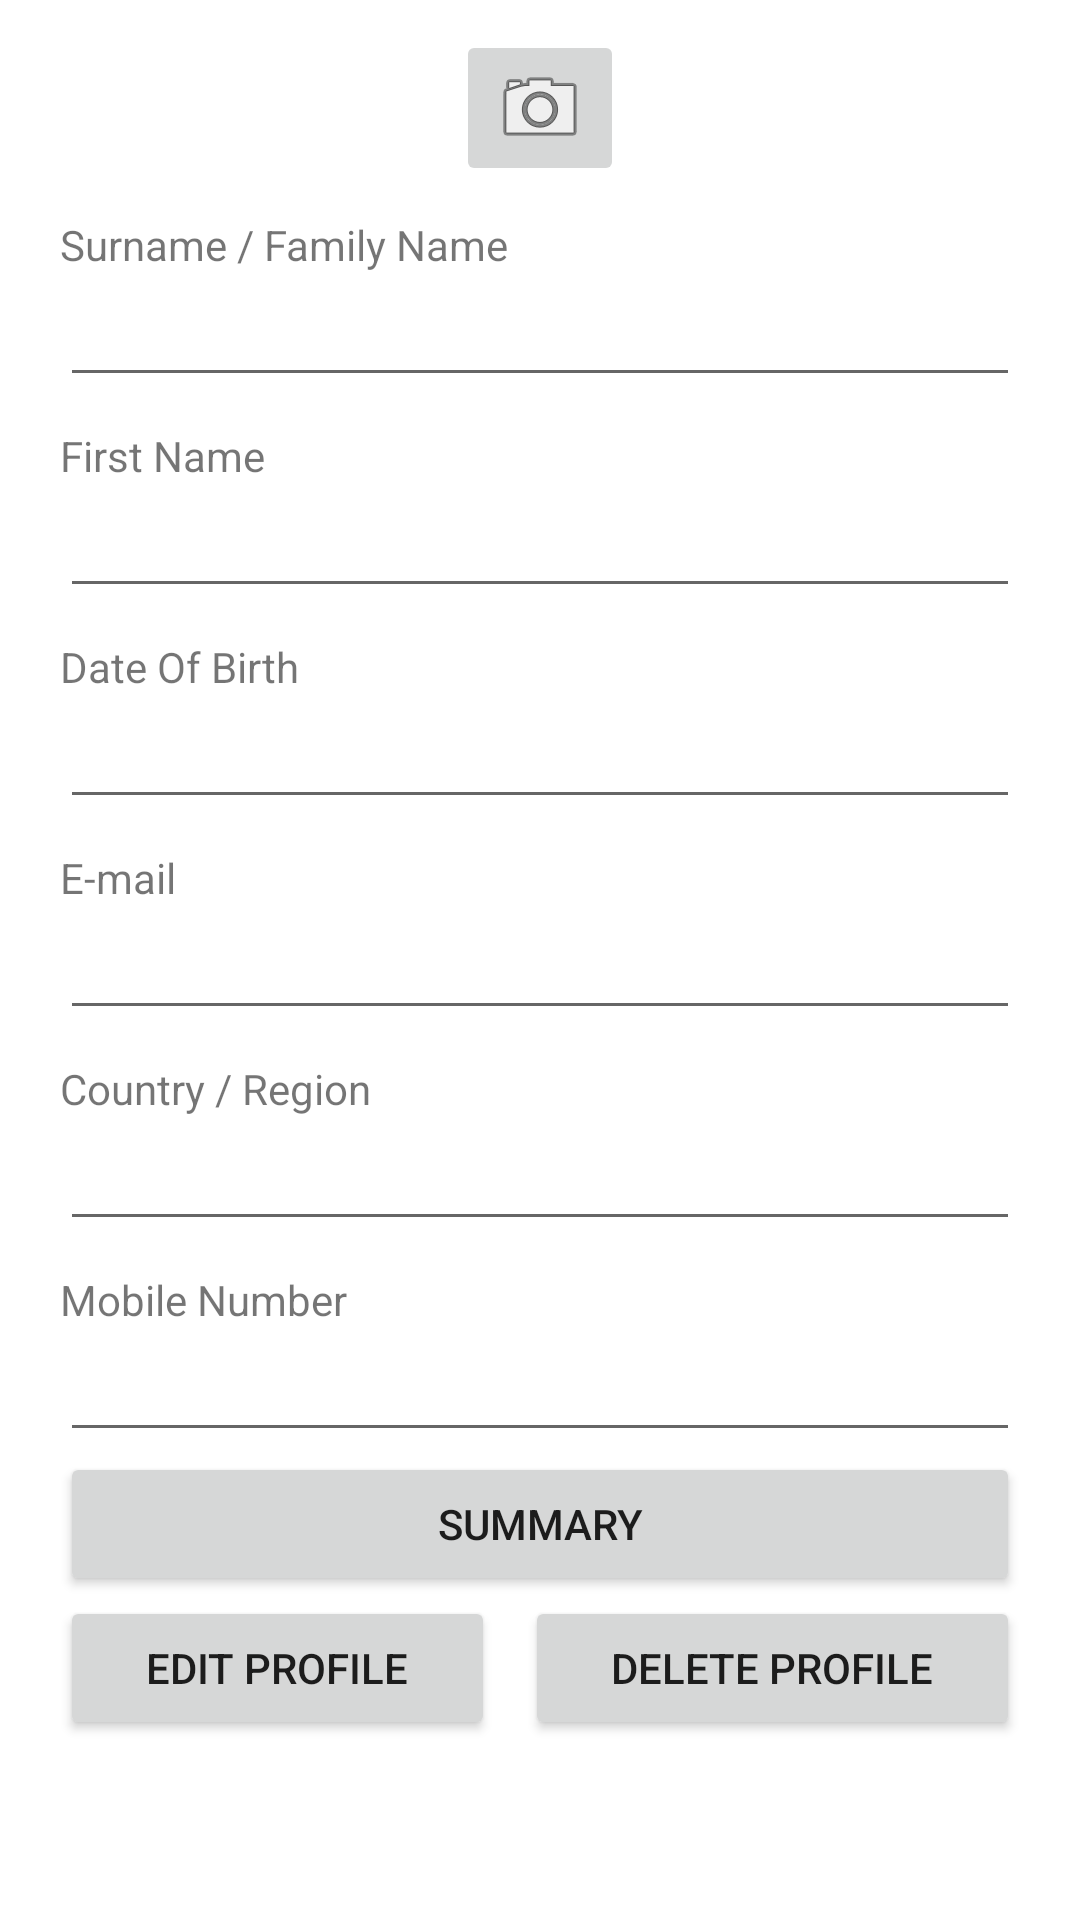

The Android layout XML behind this screen, and the referenced resources:
<!-- AndroidManifest.xml: application theme Theme.HotelPro -->
<!-- res/layout/profile_fragment2.xml -->
<?xml version="1.0" encoding="utf-8"?>
<androidx.constraintlayout.widget.ConstraintLayout xmlns:android="http://schemas.android.com/apk/res/android"
    xmlns:app="http://schemas.android.com/apk/res-auto"
    xmlns:tools="http://schemas.android.com/tools"
    android:layout_width="match_parent"
    android:layout_height="match_parent"
    tools:context=".ui.profile.ProfileFragment">

    <ScrollView
        android:layout_width="match_parent"
        android:layout_height="match_parent"
        app:layout_constraintBottom_toBottomOf="parent"
        app:layout_constraintEnd_toEndOf="parent"
        app:layout_constraintStart_toStartOf="parent"
        app:layout_constraintTop_toTopOf="parent"
        >

        <LinearLayout
            android:layout_width="match_parent"
            android:layout_height="match_parent"
            android:orientation="vertical"
            android:layout_marginTop="10dp"
            android:layout_marginLeft="20dp"
            android:layout_marginRight="20dp">


            <LinearLayout
                android:layout_width="match_parent"
                android:layout_height="match_parent"
                android:orientation="vertical"
                android:gravity="center">

                <ImageButton
                    android:id="@+id/profile_img_btn_dp"
                    android:layout_width="wrap_content"
                    android:layout_height="wrap_content"
                    android:src="@android:drawable/ic_menu_camera" />
            </LinearLayout>

            <LinearLayout
                android:layout_width="match_parent"
                android:layout_height="match_parent"
                android:orientation="vertical"
                android:layout_marginTop="10dp">

                <TextView
                    android:id="@+id/profile_txt_view_surname"
                    android:layout_width="match_parent"
                    android:layout_height="wrap_content"
                    android:text="Surname / Family Name" />

                <EditText
                    android:id="@+id/profile_edit_txt_surname"
                    android:layout_width="match_parent"
                    android:layout_height="wrap_content"
                    android:ems="10"
                    android:inputType="textPersonName" />
            </LinearLayout>

            <LinearLayout
                android:layout_width="match_parent"
                android:layout_height="match_parent"
                android:orientation="vertical"
                android:layout_marginTop="10dp">

                <TextView
                    android:id="@+id/profile_txt_view_first_name"
                    android:layout_width="match_parent"
                    android:layout_height="wrap_content"
                    android:text="First Name" />

                <EditText
                    android:id="@+id/profile_edit_txt_first_name"
                    android:layout_width="match_parent"
                    android:layout_height="wrap_content"
                    android:ems="10"
                    android:inputType="textPersonName" />
            </LinearLayout>

            <LinearLayout
                android:layout_width="match_parent"
                android:layout_height="wrap_content"
                android:orientation="vertical"
                android:layout_marginTop="10dp">

                <TextView
                    android:id="@+id/profile_txt_view_dob"
                    android:layout_width="match_parent"
                    android:layout_height="wrap_content"
                    android:text="Date Of Birth" />

                <EditText
                    android:id="@+id/profile_edit_txt_dob"
                    android:layout_width="match_parent"
                    android:layout_height="wrap_content"
                    android:ems="10"
                    android:inputType="date" />

            </LinearLayout>

            <LinearLayout
                android:layout_width="match_parent"
                android:layout_height="wrap_content"
                android:orientation="vertical"
                android:layout_marginTop="10dp">

                <TextView
                    android:id="@+id/profile_txt_view_email"
                    android:layout_width="match_parent"
                    android:layout_height="wrap_content"
                    android:text="E-mail" />

                <EditText
                    android:id="@+id/profile_edit_txt_email"
                    android:layout_width="match_parent"
                    android:layout_height="wrap_content"
                    android:ems="10"
                    android:inputType="textEmailAddress" />

            </LinearLayout>

            <LinearLayout
                android:layout_width="match_parent"
                android:layout_height="wrap_content"
                android:orientation="vertical"
                android:layout_marginTop="10dp">

                <TextView
                    android:id="@+id/profile_txt_view_country"
                    android:layout_width="match_parent"
                    android:layout_height="wrap_content"
                    android:text="Country / Region" />

                <EditText
                    android:id="@+id/profile_edit_txt_country"
                    android:layout_width="match_parent"
                    android:layout_height="wrap_content"
                    android:ems="10"
                    android:inputType="textPersonName" />
            </LinearLayout>

            <LinearLayout
                android:layout_width="match_parent"
                android:layout_height="wrap_content"
                android:orientation="vertical"
                android:layout_marginTop="10dp">

                <TextView
                    android:id="@+id/profile_txt_view_mobile_number"
                    android:layout_width="match_parent"
                    android:layout_height="wrap_content"
                    android:text="Mobile Number" />

                <EditText
                    android:id="@+id/profile_edit_txt_mobile_number"
                    android:layout_width="match_parent"
                    android:layout_height="wrap_content"
                    android:ems="10"
                    android:inputType="phone" />

            </LinearLayout>

            <Button
                android:id="@+id/profile_btn_summary"
                android:layout_width="match_parent"
                android:layout_height="wrap_content"
                android:text="Summary" />

            <LinearLayout
                android:layout_width="match_parent"
                android:layout_height="match_parent"
                android:orientation="horizontal">

                <Button
                    android:id="@+id/profile_btn_edit"
                    android:layout_width="wrap_content"
                    android:layout_height="wrap_content"
                    android:layout_weight="1"
                    android:layout_marginRight="10dp"
                    android:text="Edit Profile" />

                <Button
                    android:id="@+id/profile_btn_delete"
                    android:layout_width="wrap_content"
                    android:layout_height="wrap_content"
                    android:layout_weight="1"
                    android:text="Delete Profile" />
            </LinearLayout>

        </LinearLayout>
    </ScrollView>

</androidx.constraintlayout.widget.ConstraintLayout>
<!-- resources referenced by this layout -->
<resources>
  <style name="Theme.HotelPro" parent="Theme.MaterialComponents.DayNight.DarkActionBar">
          
          <item name="colorPrimary">@color/purple_500</item>
          <item name="colorPrimaryVariant">@color/purple_700</item>
          <item name="colorOnPrimary">@color/white</item>
          
          <item name="colorSecondary">@color/teal_200</item>
          <item name="colorSecondaryVariant">@color/teal_700</item>
          <item name="colorOnSecondary">@color/black</item>
          
          <item name="android:statusBarColor" tools:targetApi="l">?attr/colorPrimaryVariant</item>
          
      </style>
  <!-- not gathered from this repository: default colours our renderer supplied (Android Studio template values) -->
  <color name="purple_500">#FF6200EE</color>
  <color name="purple_700">#FF3700B3</color>
  <color name="teal_200">#FF03DAC5</color>
  <color name="teal_700">#FF018786</color>
  <color name="black">#FF000000</color>
  <color name="white">#FFFFFFFF</color>
</resources>
